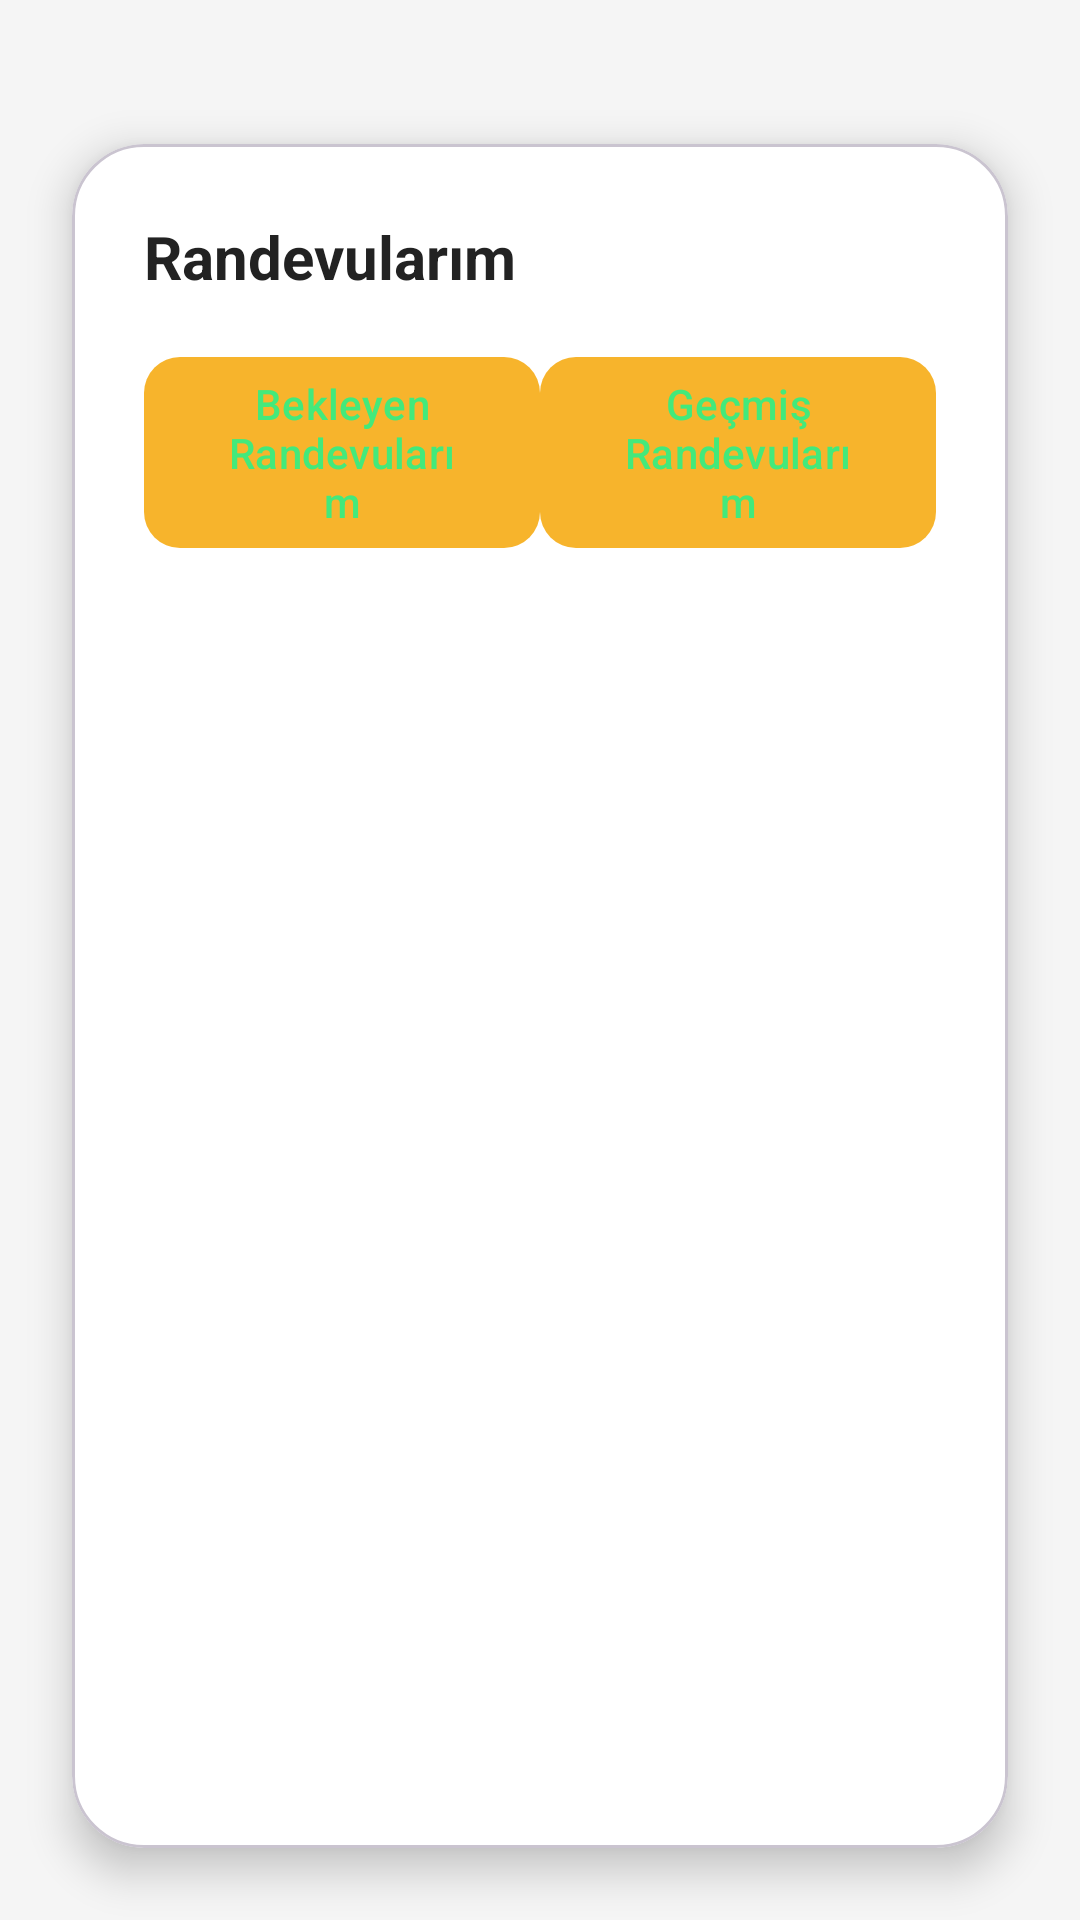

This screen was rendered from an Android layout file. Write that file and the resources it references.
<!-- AndroidManifest.xml: application theme Theme.EkranDeneme -->
<!-- res/layout/activity_gecmis_randevular.xml -->
<?xml version="1.0" encoding="utf-8"?>
<androidx.constraintlayout.widget.ConstraintLayout xmlns:android="http://schemas.android.com/apk/res/android"
    xmlns:app="http://schemas.android.com/apk/res-auto"
    android:layout_width="match_parent"
    android:layout_height="match_parent"
    android:background="#F5F5F5">

    <com.google.android.material.card.MaterialCardView
        android:layout_width="0dp"
        android:layout_height="0dp"
        android:layout_marginStart="24dp"
        android:layout_marginEnd="24dp"
        android:layout_marginTop="48dp"
        android:layout_marginBottom="24dp"
        app:cardCornerRadius="24dp"
        app:cardElevation="8dp"
        app:layout_constraintTop_toTopOf="parent"
        app:layout_constraintBottom_toBottomOf="parent"
        app:layout_constraintStart_toStartOf="parent"
        app:layout_constraintEnd_toEndOf="parent"
        android:backgroundTint="#FFFFFF">

        <LinearLayout
            android:layout_width="match_parent"
            android:layout_height="match_parent"
            android:orientation="vertical"
            android:padding="24dp">

            <TextView
                android:layout_width="wrap_content"
                android:layout_height="wrap_content"
                android:text="Randevularım"
                android:textStyle="bold"
                android:textSize="20sp"
                android:textColor="#222222"
                android:layout_marginBottom="16dp" />

            <LinearLayout
                android:layout_width="match_parent"
                android:layout_height="wrap_content"
                android:orientation="horizontal"
                android:gravity="center"
                android:layout_marginBottom="12dp">
                <com.google.android.material.button.MaterialButton
                    android:id="@+id/btnBekleyen"
                    android:layout_width="0dp"
                    android:layout_height="wrap_content"
                    android:layout_weight="1"
                    android:text="Bekleyen Randevularım"
                    android:textColor="#43E97B"
                    app:cornerRadius="12dp"
                    app:backgroundTint="#F7B42C" />
                <com.google.android.material.button.MaterialButton
                    android:id="@+id/btnGecmis"
                    android:layout_width="0dp"
                    android:layout_height="wrap_content"
                    android:layout_weight="1"
                    android:text="Geçmiş Randevularım"
                    android:textColor="#43E97B"
                    app:cornerRadius="12dp"
                    app:backgroundTint="#F7B42C" />
            </LinearLayout>

            <ScrollView
                android:layout_width="match_parent"
                android:layout_height="0dp"
                android:layout_weight="1">
                <LinearLayout
                    android:id="@+id/randevularLayout"
                    android:layout_width="match_parent"
                    android:layout_height="wrap_content"
                    android:orientation="vertical" />
            </ScrollView>
        </LinearLayout>
    </com.google.android.material.card.MaterialCardView>

</androidx.constraintlayout.widget.ConstraintLayout>
<!-- resources referenced by this layout -->
<resources>
  <style name="Theme.EkranDeneme" parent="Base.Theme.EkranDeneme" />
  <style name="Base.Theme.EkranDeneme" parent="Theme.Material3.DayNight.NoActionBar">
          
          
      </style>
</resources>
